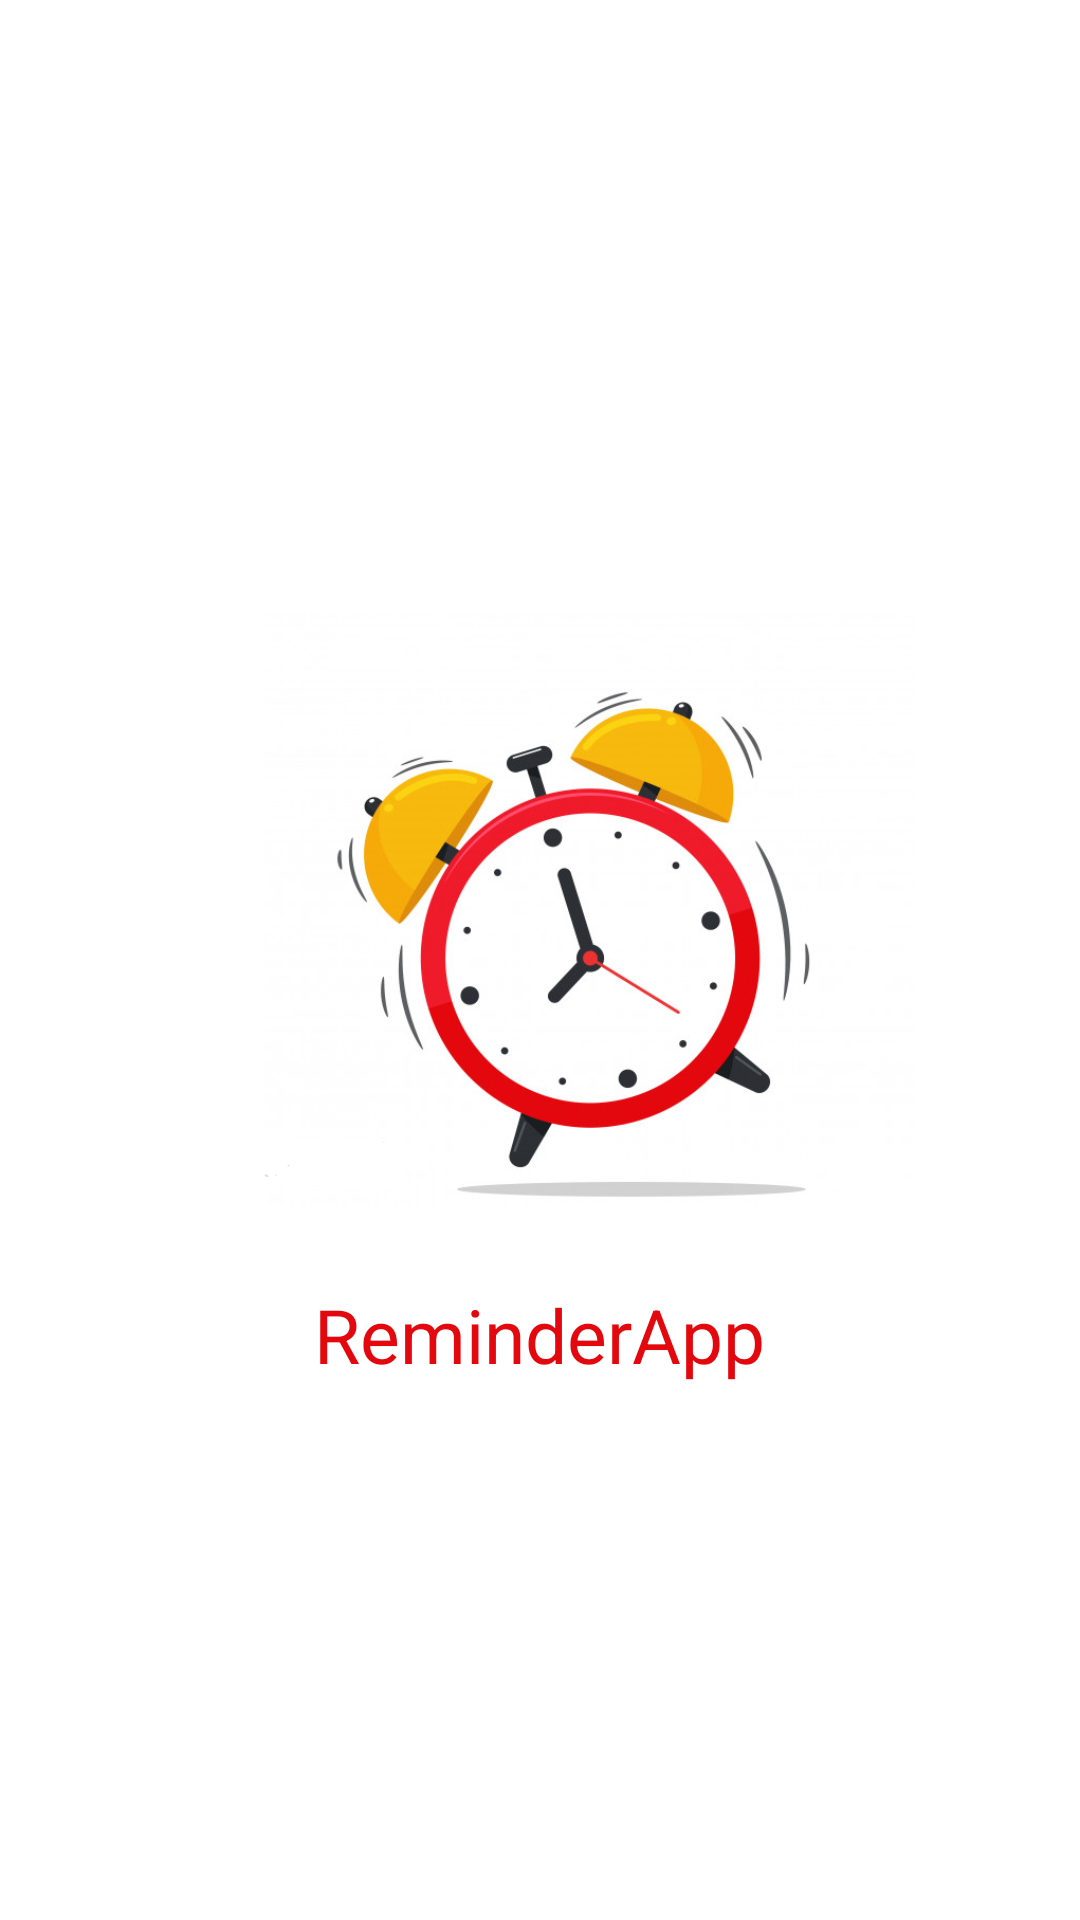

Reconstruct the res/layout file that produces this screen, plus the resources it refers to.
<!-- AndroidManifest.xml: application theme AppTheme -->
<!-- res/layout/activity_splash.xml -->
<?xml version="1.0" encoding="utf-8"?>

<LinearLayout xmlns:android="http://schemas.android.com/apk/res/android"
    xmlns:tools="http://schemas.android.com/tools"
    android:layout_width="match_parent"
    android:layout_height="match_parent"
    android:layout_gravity="center"
    android:background="#FFFFFF"
    android:gravity="center"
    android:orientation="vertical"
    tools:context=".SplashActivity">

    <ImageView
        android:layout_width="250dp"
        android:layout_height="250dp"
        android:layout_gravity="center"
        android:src="@drawable/logo" />

    <TextView
        android:layout_width="wrap_content"
        android:layout_height="wrap_content"
        android:text="ReminderApp"
        android:textColor="#E3080E"
        android:textSize="25sp" />

</LinearLayout>
<!-- resources referenced by this layout -->
<resources>
  <!-- drawable logo: png bitmap (drawable, 175881 bytes) -->
  <style name="AppTheme" parent="Theme.AppCompat.Light.NoActionBar">
          
          <item name="colorPrimary">@color/colorPrimary</item>
          <item name="colorPrimaryDark">@color/colorPrimaryDark</item>
          <item name="colorAccent">@color/colorAccent</item>
      </style>
  <color name="colorPrimary">#000000</color>
  <color name="colorPrimaryDark">#000000</color>
  <color name="colorAccent">#F6AA09</color>
</resources>
